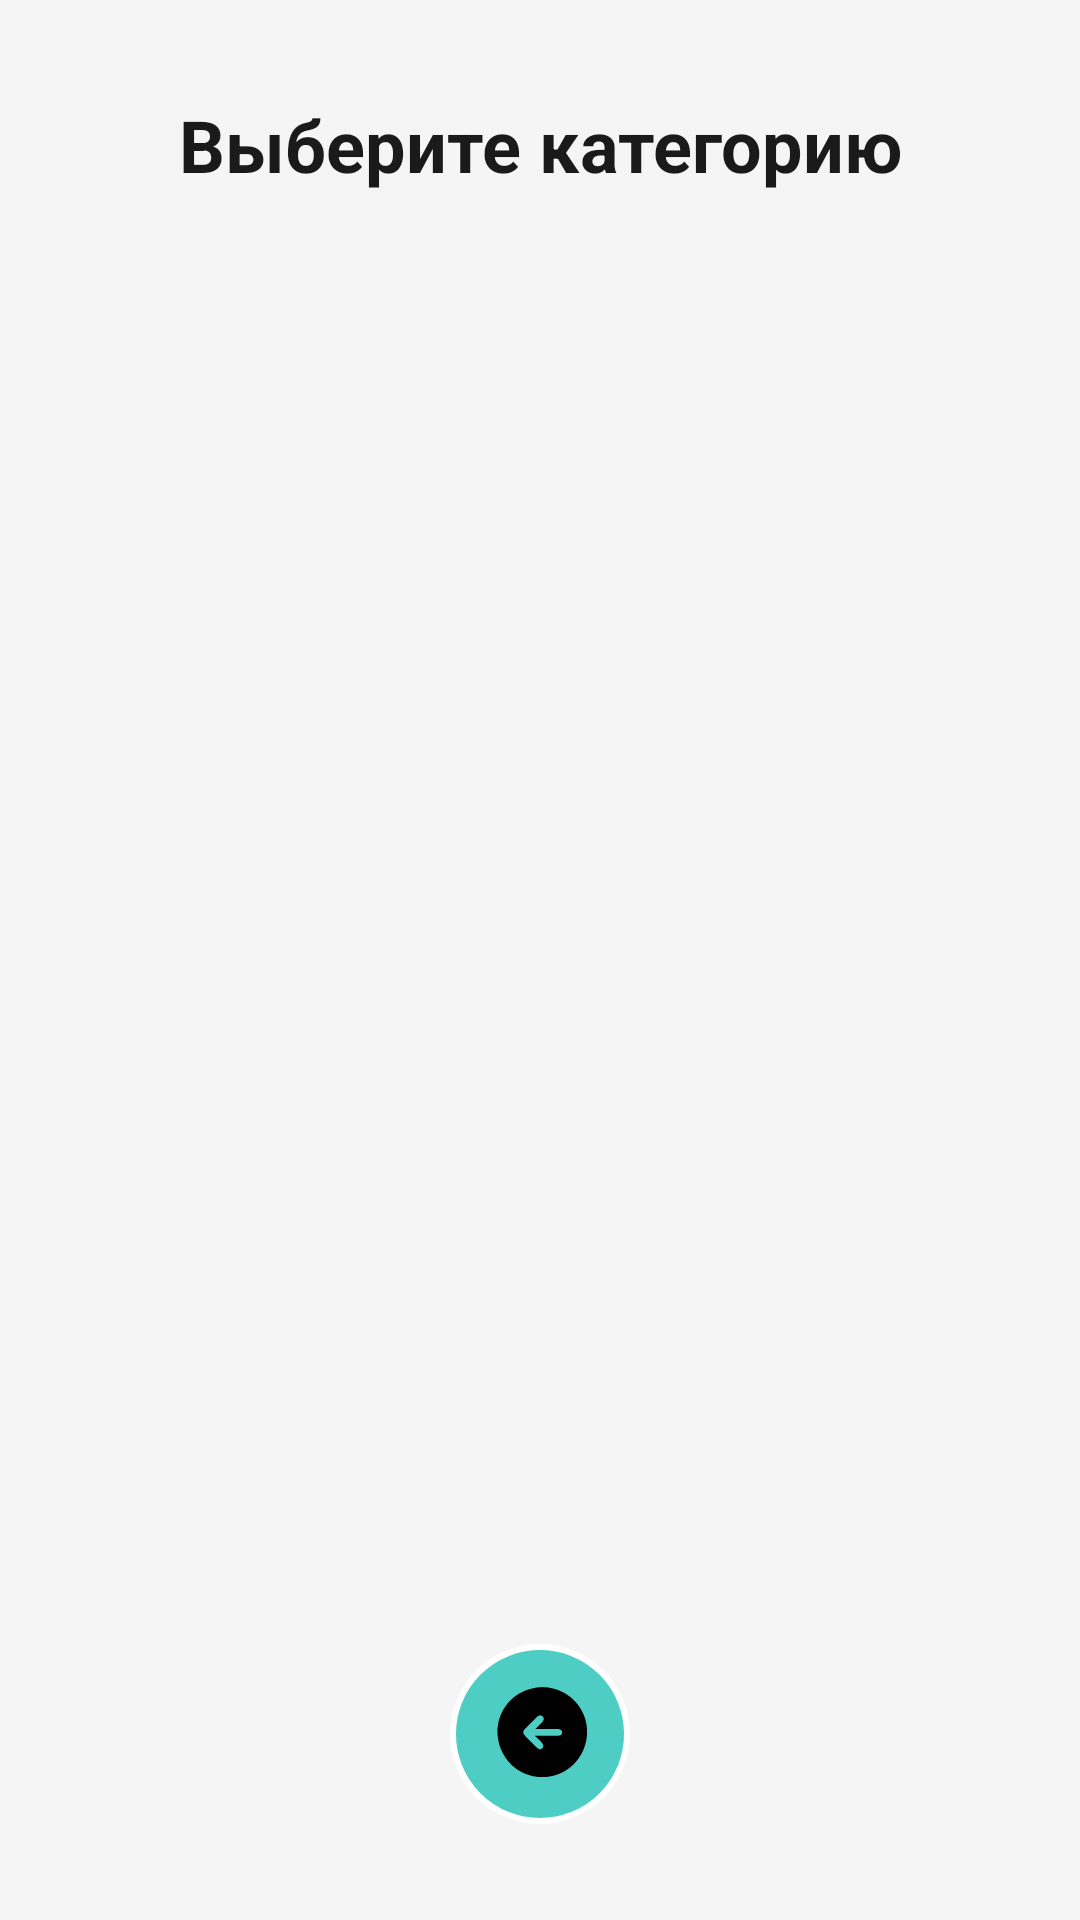

Write the Android layout XML for this screen, with the resource values it uses.
<!-- AndroidManifest.xml: application theme Theme.DebitCredit -->
<!-- res/layout/fragment_select_category.xml -->
<?xml version="1.0" encoding="utf-8"?>
<androidx.constraintlayout.widget.ConstraintLayout xmlns:android="http://schemas.android.com/apk/res/android"
    xmlns:app="http://schemas.android.com/apk/res-auto"
    android:layout_width="match_parent"
    android:layout_height="match_parent"
    android:background="?attr/colorSurface">

    <TextView
        android:id="@+id/titleTextView"
        android:layout_width="wrap_content"
        android:layout_height="wrap_content"
        android:layout_marginTop="32dp"
        android:text="Выберите категорию"
        android:textColor="?android:attr/textColorPrimary"
        android:textSize="24sp"
        android:textStyle="bold"
        app:layout_constraintEnd_toEndOf="parent"
        app:layout_constraintStart_toStartOf="parent"
        app:layout_constraintTop_toTopOf="parent" />

    <androidx.recyclerview.widget.RecyclerView
        android:id="@+id/categoryRecyclerView"
        android:layout_width="match_parent"
        android:layout_height="0dp"
        android:layout_marginTop="16dp"
        android:layout_marginHorizontal="16dp"
        android:clipToPadding="false"
        android:paddingBottom="80dp"
        app:layout_constraintBottom_toBottomOf="parent"
        app:layout_constraintTop_toBottomOf="@+id/titleTextView"
        app:layoutManager="androidx.recyclerview.widget.LinearLayoutManager" />

    
    <LinearLayout
        android:layout_width="match_parent"
        android:layout_height="wrap_content"
        android:layout_marginBottom="32dp"
        android:gravity="center"
        android:orientation="horizontal"
        app:layout_constraintBottom_toBottomOf="parent">

        <ImageButton
            android:id="@+id/backButton"
            android:layout_width="60dp"
            android:layout_height="60dp"
            android:src="@drawable/ic_left"
            android:background="@drawable/circle_background"
            android:scaleType="centerInside"
            android:padding="12dp"
            android:contentDescription="@string/back" />

    </LinearLayout>

</androidx.constraintlayout.widget.ConstraintLayout>
<!-- resources referenced by this layout -->
<resources>
  <!-- drawable circle_background (drawable) -->
  <?xml version="1.0" encoding="utf-8"?>
  <shape xmlns:android="http://schemas.android.com/apk/res/android"
      android:shape="oval">
      <solid android:color="#4ECDC4" />
      <stroke
          android:width="2dp"
          android:color="#FFFFFF" />
  </shape>
  <!-- drawable ic_left (drawable) -->
  <vector xmlns:android="http://schemas.android.com/apk/res/android"
      android:width="512dp"
      android:height="512dp"
      android:viewportWidth="512"
      android:viewportHeight="512">
    <path
        android:pathData="m249.68,34.63c-41.62,5.47 -79.11,17.82 -113,43.47 -21.11,15.98 -39.12,36.45 -52.8,59.1 -71.84,118.98 -7.39,280.62 127.8,316.12 26.25,6.89 54.06,8.86 81,5.6 31.05,-3.76 61.66,-14.45 88,-31.41C480.5,363.25 509.91,227.11 443.68,128.2 430.37,108.32 413.81,90.93 394.68,76.58c-20.34,-15.26 -43.55,-27.06 -68,-34.08 -24.2,-6.95 -51.82,-11.17 -77,-7.87m-16,197.58h100c12.21,0 29.25,2.04 26.78,19 -2.13,14.68 -19.97,13 -30.78,13h-99c11.94,11.94 30.78,25.15 38.86,40 4.43,8.15 1.16,19.81 -7.86,23.26 -10.58,4.05 -19.38,-5.64 -26,-12.26l-47,-47c-7.23,-7.24 -15.62,-15.96 -10.58,-27 3.6,-7.9 11.56,-13.98 17.58,-20l34,-34c6.18,-6.18 12.62,-15 21,-18.19 12.32,-4.69 25.64,5.95 22.47,19.19 -2.24,9.33 -12.01,16.54 -18.47,23z"
        android:fillColor="#010101"
        android:strokeColor="#00000000"/>
  </vector>
  <string name="back">Назад</string>
  <style name="Theme.DebitCredit" parent="Theme.Material3.DayNight.NoActionBar">
          <item name="colorPrimary">@color/colorPrimary</item>
          <item name="colorPrimaryVariant">@color/colorPrimaryVariant</item>
          <item name="colorOnPrimary">@color/white</item>
          <item name="colorSecondary">@color/colorAccent</item>
          <item name="colorSecondaryVariant">@color/colorAccentDark</item>
          <item name="colorOnSecondary">@color/black</item>
          <item name="colorSurface">@color/background_light</item>
          <item name="colorOnSurface">@color/black</item>
          <item name="android:statusBarColor">?attr/colorPrimary</item>
          <item name="android:windowBackground">?attr/colorSurface</item>
          <item name="android:windowLightStatusBar">true</item>
          <item name="materialAlertDialogTheme">@style/ThemeOverlay.Material3.MaterialAlertDialog</item>
  
          
          <item name="android:textColorPrimary">@color/text_primary_light</item>
          <item name="android:textColorSecondary">@color/text_secondary_light</item>
      </style>
  <color name="colorPrimary">#1E1E2E</color>
  <color name="colorPrimaryVariant">#2C3E50</color>
  <color name="white">#FFFFFF</color>
  <color name="colorAccent">#4ECDC4</color>
  <color name="colorAccentDark">#3BA89F</color>
  <color name="black">#000000</color>
  <color name="background_light">#F5F5F5</color>
  <color name="text_primary_light">#1A1A1A</color>
  <color name="text_secondary_light">#666666</color>
</resources>
